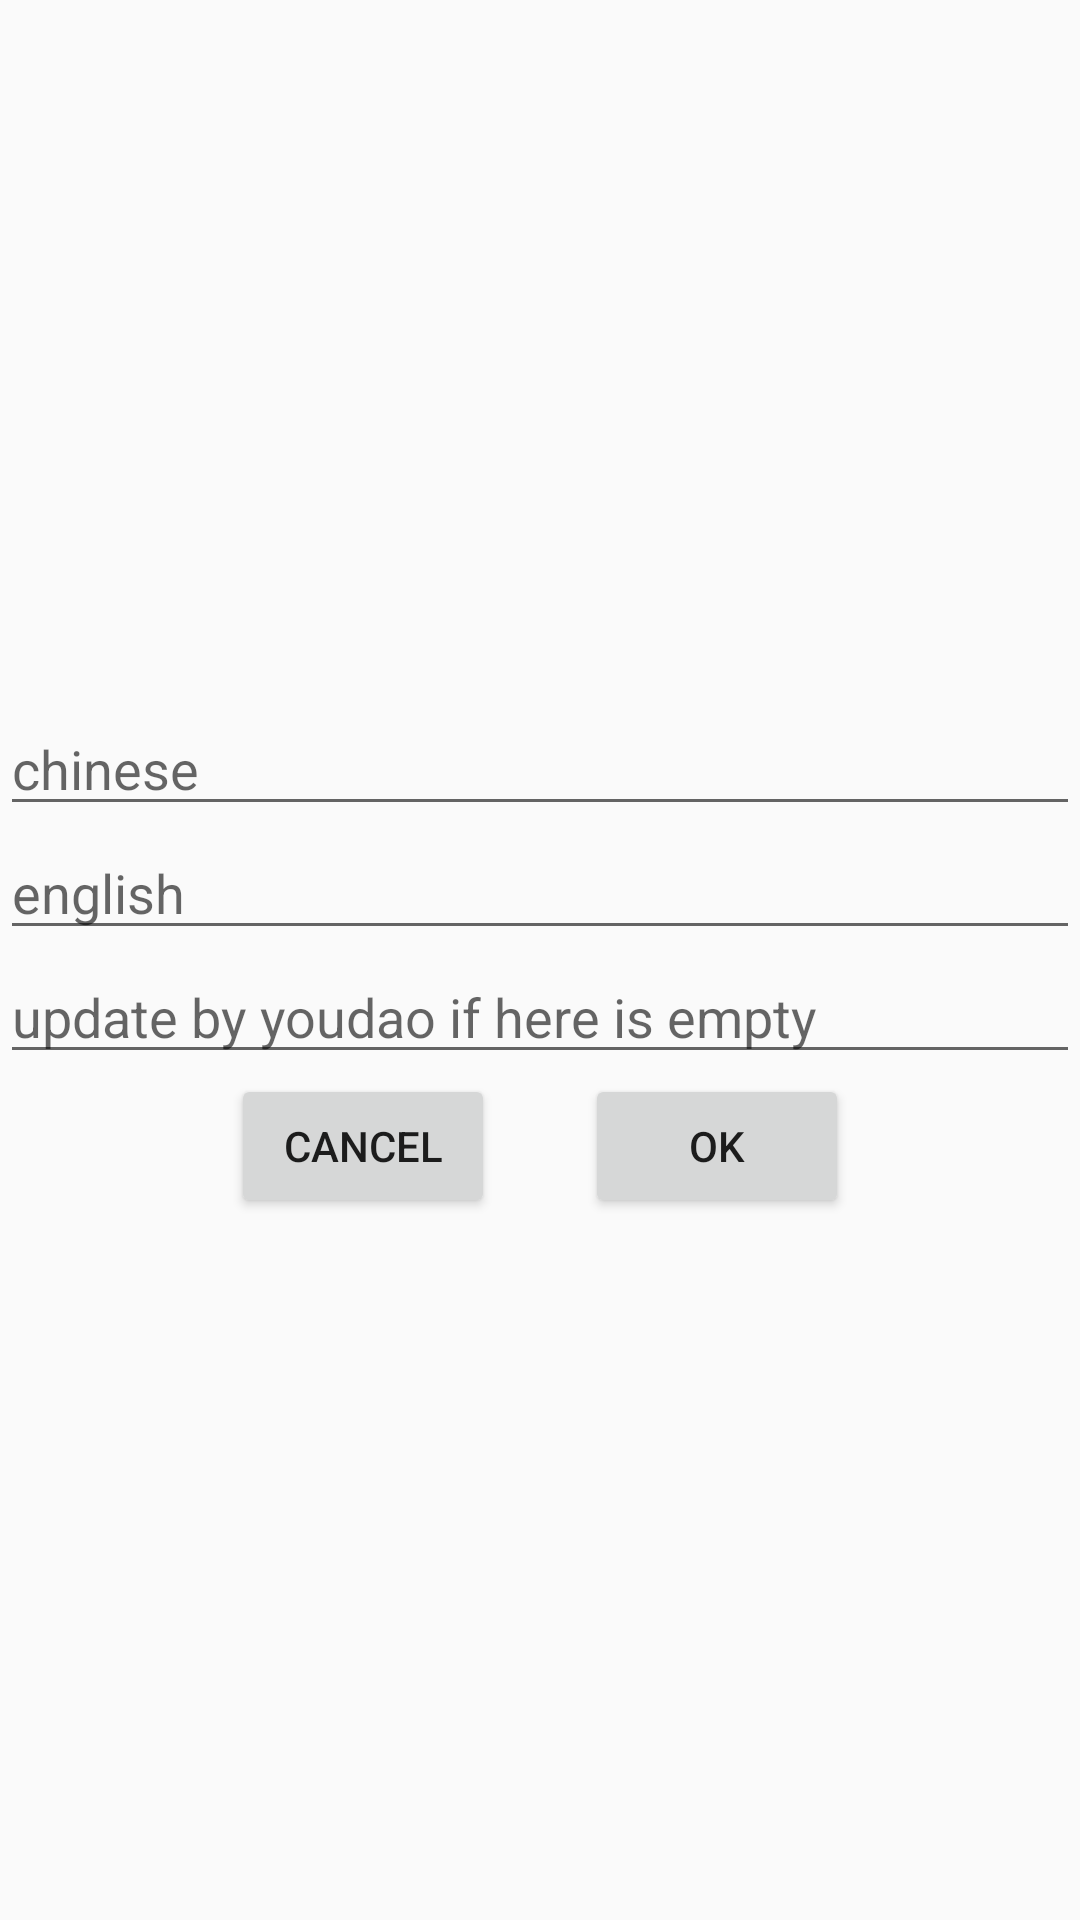

Reconstruct the res/layout file that produces this screen, plus the resources it refers to.
<!-- AndroidManifest.xml: application theme Theme.RepeatWords2 -->
<!-- res/layout/dialog_add_new_word.xml -->
<?xml version="1.0" encoding="utf-8"?>
<LinearLayout
        xmlns:android="http://schemas.android.com/apk/res/android"
        android:orientation="vertical"
        android:layout_width="match_parent"
        android:layout_height="match_parent"
        android:gravity="center">


    <EditText
            android:id="@+id/editText_chinese"
            android:layout_width="match_parent"
            android:layout_height="wrap_content"
            android:hint="chinese"/>

    <EditText
            android:id="@+id/editText_english"
            android:layout_width="match_parent"
            android:layout_height="wrap_content"
            android:hint="english"/>

    <EditText
        android:id="@+id/editText_phonetic"
        android:layout_width="match_parent"
        android:layout_height="wrap_content"
        android:hint="update by youdao if here is empty"/>

    <LinearLayout
            android:layout_width="wrap_content"
            android:layout_height="wrap_content"
            android:layout_gravity="center"
            android:orientation="horizontal">

        <Button
                android:id="@+id/button_cancel"
                android:layout_width="wrap_content"
                android:layout_height="wrap_content"
                android:text="cancel"
                android:layout_marginRight="15dp"/>

        <Button
                android:layout_width="wrap_content"
                android:layout_height="wrap_content"
                android:id="@+id/button_ok"
                android:text="ok"
                android:layout_marginLeft="15dp"/>
    </LinearLayout>

</LinearLayout>
<!-- resources referenced by this layout -->
<resources>
  <style name="Theme.RepeatWords2" parent="Theme.AppCompat.Light.DarkActionBar">
          
          <item name="colorPrimary">@color/purple_500</item>
          <item name="colorPrimaryDark">@color/purple_700</item>
          <item name="colorAccent">@color/teal_200</item>
          
      </style>
  <color name="purple_500">#FF6200EE</color>
  <color name="purple_700">#FF3700B3</color>
  <color name="teal_200">#FF03DAC5</color>
</resources>
